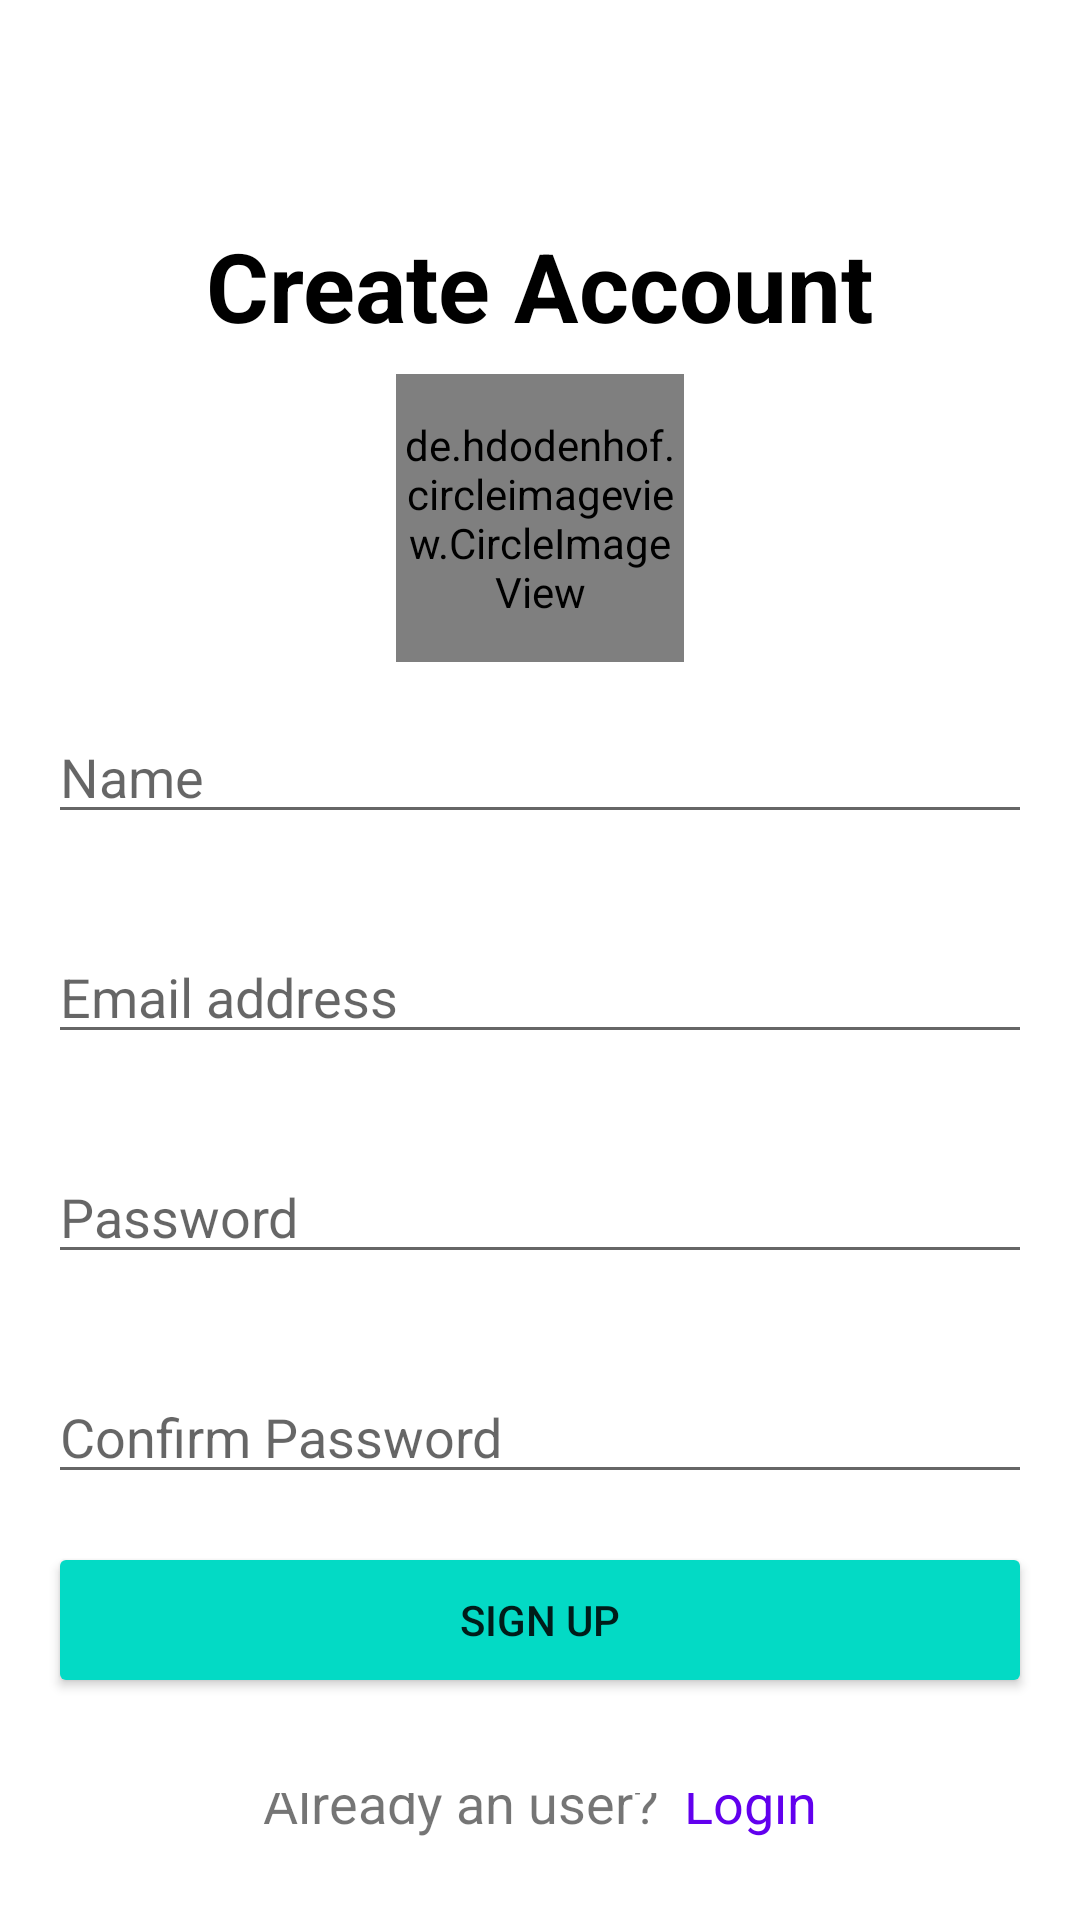

The Android layout XML behind this screen, and the referenced resources:
<!-- AndroidManifest.xml: application theme Theme.LocalEye -->
<!-- res/layout/activity_register.xml -->
<?xml version="1.0" encoding="utf-8"?>
<RelativeLayout xmlns:android="http://schemas.android.com/apk/res/android"
    xmlns:app="http://schemas.android.com/apk/lib/com.example.localeye"
    xmlns:tools="http://schemas.android.com/tools"
    android:layout_width="match_parent"
    android:layout_height="match_parent"
    tools:context=".ui.RegisterActivity">

    <LinearLayout
        android:layout_width="match_parent"
        android:layout_height="wrap_content"
        android:gravity="center"
        android:layout_centerInParent="true"
        android:orientation="vertical">

        <TextView
            android:layout_width="wrap_content"
            android:layout_height="wrap_content"
            android:text="Create Account"
            android:textColor="@color/black"
            android:textStyle="bold"
            android:textSize="32sp"/>

        <de.hdodenhof.circleimageview.CircleImageView
            android:id="@+id/profile_image"
            android:layout_width="96dp"
            android:layout_height="96dp"
            android:layout_marginTop="8dp"
            android:src="@drawable/user"
            app:civ_border_width="2dp"
            app:civ_border_color="@null"/>

        <com.google.android.material.textfield.TextInputEditText
            android:layout_width="match_parent"
            android:layout_height="wrap_content"
            android:layout_margin="16dp"
            android:id="@+id/name"
            android:hint="Name"/>

        <com.google.android.material.textfield.TextInputEditText
            android:layout_width="match_parent"
            android:layout_height="wrap_content"
            android:layout_margin="16dp"
            android:id="@+id/email"
            android:hint="Email address"/>

        <com.google.android.material.textfield.TextInputEditText
            android:layout_width="match_parent"
            android:layout_height="wrap_content"
            android:layout_margin="16dp"
            android:inputType="textPassword"
            android:id="@+id/password"
            android:hint="Password"/>

        <com.google.android.material.textfield.TextInputEditText
            android:layout_width="match_parent"
            android:layout_height="wrap_content"
            android:layout_margin="16dp"
            android:inputType="textPassword"
            android:id="@+id/confirmPassword"
            android:hint="Confirm Password"/>

        <Button
            android:layout_width="match_parent"
            android:layout_height="52dp"
            android:text="Sign Up"
            android:layout_marginLeft="16dp"
            android:layout_marginRight="16dp"
            android:backgroundTint="@color/teal_200"
            android:id="@+id/signup"
            android:elevation="2dp"
            />
    </LinearLayout>

    <LinearLayout
        android:layout_width="match_parent"
        android:layout_height="wrap_content"
        android:layout_alignParentBottom="true"
        android:layout_marginTop="2dp"
        android:gravity="center">

        <TextView
            android:layout_width="wrap_content"
            android:layout_height="wrap_content"
            android:layout_marginEnd="4dp"
            android:layout_marginBottom="18dp"

            android:gravity="center"
            android:text="Already an user? "
            android:textSize="18sp" />

        <TextView
            android:id="@+id/login"
            android:layout_width="wrap_content"
            android:layout_height="wrap_content"
            android:layout_marginBottom="18dp"
            android:text="Login"
            android:textColor="@color/design_default_color_primary"
            android:textSize="18sp" />


    </LinearLayout>

</RelativeLayout>
<!-- resources referenced by this layout -->
<resources>
  <style name="Theme.LocalEye" parent="Theme.MaterialComponents.DayNight.NoActionBar">
          
          <item name="colorPrimary">@color/teal_200</item>
          <item name="colorPrimaryVariant">@color/teal_700</item>
          <item name="colorOnPrimary">@color/white</item>
          
          <item name="colorSecondary">@color/purple_500</item>
          <item name="colorSecondaryVariant">@color/purple_700</item>
          <item name="colorOnSecondary">@color/black</item>
          
          <item name="android:statusBarColor">?attr/colorPrimaryVariant</item>
          
      </style>
  <!-- not gathered from this repository: default colours our renderer supplied (Android Studio template values) -->
  <color name="purple_500">#FF6200EE</color>
  <color name="purple_700">#FF3700B3</color>
  <color name="teal_200">#FF03DAC5</color>
  <color name="teal_700">#FF018786</color>
  <color name="black">#FF000000</color>
  <color name="white">#FFFFFFFF</color>
</resources>
